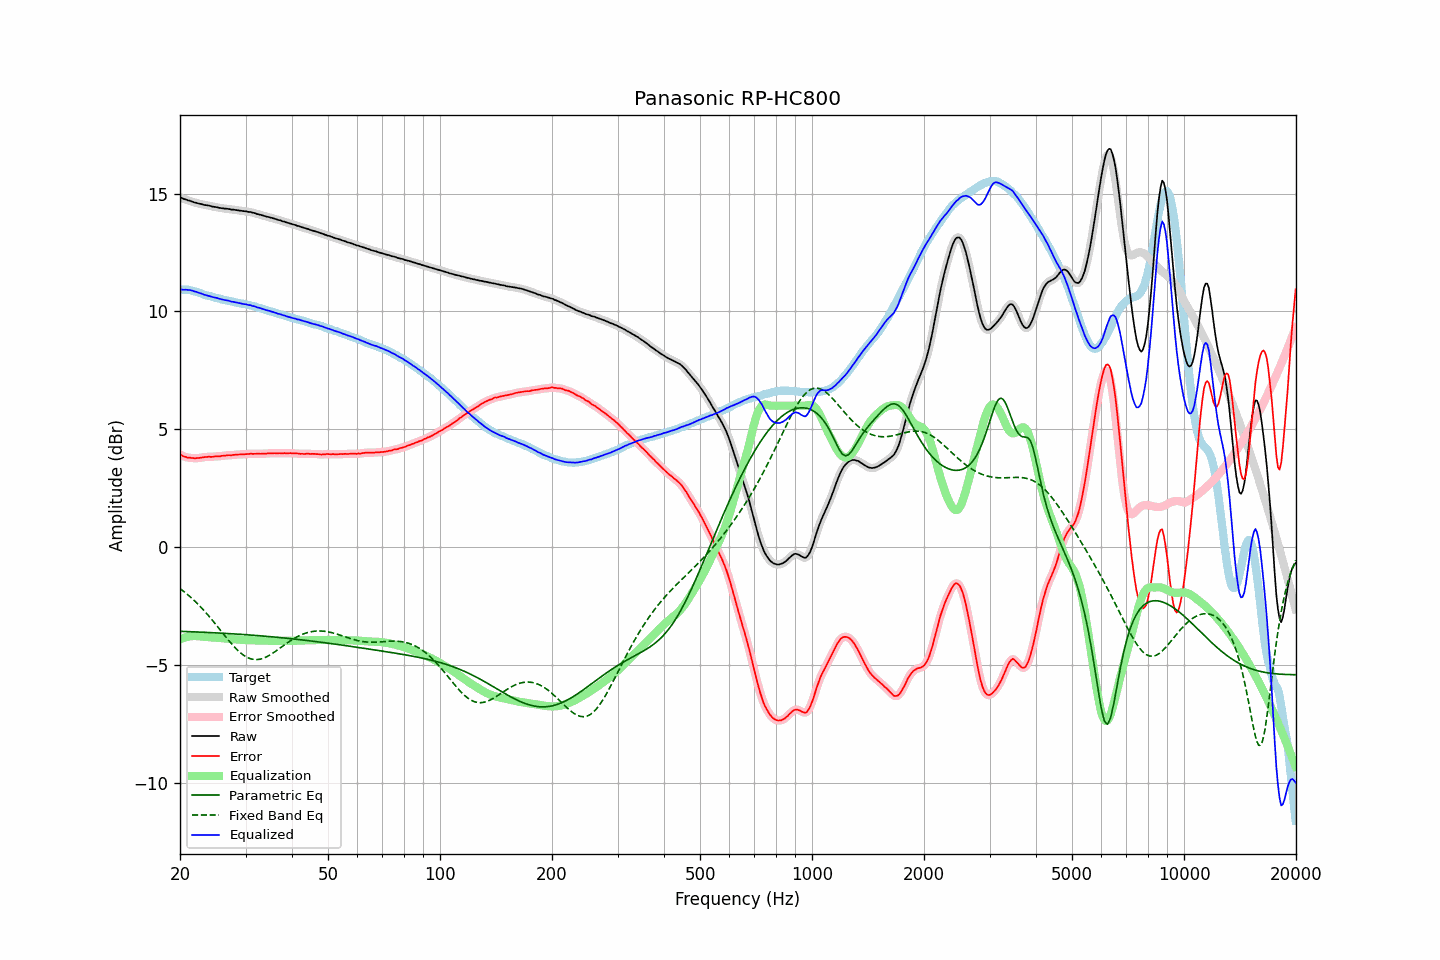

Source data for this figure (header and first rows):
frequency, raw, error, smoothed, error_smoothed, equalization, parametric_eq, fixed_band_eq, equalized_raw, equalized_smoothed, target
20.00, 14.84, 3.92, 14.84, 3.92, -3.92, -3.57, -1.76, 10.92, 10.93, 10.92
20.20, 14.82, 3.90, 14.81, 3.89, -3.89, -3.58, -1.81, 10.93, 10.93, 10.92
20.40, 14.78, 3.86, 14.78, 3.86, -3.86, -3.58, -1.86, 10.92, 10.92, 10.92
20.61, 14.76, 3.84, 14.76, 3.83, -3.84, -3.58, -1.92, 10.92, 10.92, 10.92
20.81, 14.74, 3.82, 14.74, 3.81, -3.82, -3.58, -1.97, 10.92, 10.92, 10.92
21.02, 14.71, 3.79, 14.72, 3.80, -3.80, -3.59, -2.03, 10.91, 10.91, 10.92
21.23, 14.70, 3.80, 14.69, 3.79, -3.79, -3.59, -2.09, 10.91, 10.90, 10.90
21.44, 14.67, 3.78, 14.67, 3.78, -3.78, -3.59, -2.15, 10.89, 10.89, 10.89
21.66, 14.65, 3.78, 14.65, 3.78, -3.77, -3.59, -2.21, 10.87, 10.87, 10.87
21.87, 14.62, 3.77, 14.62, 3.77, -3.77, -3.60, -2.28, 10.85, 10.85, 10.85
22.09, 14.61, 3.77, 14.61, 3.77, -3.78, -3.60, -2.34, 10.83, 10.83, 10.84
22.31, 14.59, 3.78, 14.59, 3.78, -3.78, -3.60, -2.41, 10.81, 10.81, 10.81
22.54, 14.57, 3.78, 14.57, 3.78, -3.79, -3.61, -2.48, 10.78, 10.79, 10.79
22.76, 14.56, 3.79, 14.55, 3.79, -3.79, -3.61, -2.55, 10.76, 10.76, 10.77
22.99, 14.54, 3.80, 14.54, 3.80, -3.80, -3.61, -2.62, 10.74, 10.74, 10.74
23.22, 14.52, 3.81, 14.52, 3.81, -3.81, -3.61, -2.70, 10.71, 10.71, 10.71
23.45, 14.51, 3.82, 14.51, 3.82, -3.82, -3.62, -2.77, 10.69, 10.69, 10.68
23.69, 14.50, 3.83, 14.50, 3.83, -3.82, -3.62, -2.85, 10.68, 10.68, 10.67
23.92, 14.49, 3.84, 14.49, 3.83, -3.83, -3.62, -2.93, 10.66, 10.66, 10.65
24.16, 14.47, 3.83, 14.47, 3.83, -3.83, -3.63, -3.01, 10.64, 10.64, 10.64
24.40, 14.45, 3.83, 14.45, 3.83, -3.84, -3.63, -3.09, 10.61, 10.62, 10.62
24.65, 14.44, 3.84, 14.44, 3.84, -3.84, -3.63, -3.18, 10.60, 10.60, 10.60
24.89, 14.43, 3.85, 14.43, 3.85, -3.84, -3.64, -3.26, 10.59, 10.58, 10.58
25.14, 14.42, 3.85, 14.42, 3.85, -3.85, -3.64, -3.34, 10.57, 10.57, 10.57
25.39, 14.40, 3.85, 14.40, 3.85, -3.85, -3.65, -3.43, 10.54, 10.55, 10.55
25.65, 14.39, 3.85, 14.39, 3.86, -3.86, -3.65, -3.51, 10.53, 10.53, 10.54
25.91, 14.38, 3.87, 14.38, 3.86, -3.87, -3.65, -3.60, 10.51, 10.51, 10.51
26.16, 14.37, 3.87, 14.37, 3.87, -3.87, -3.66, -3.69, 10.49, 10.49, 10.49
26.43, 14.36, 3.88, 14.36, 3.88, -3.88, -3.66, -3.77, 10.48, 10.48, 10.48
26.69, 14.36, 3.90, 14.36, 3.89, -3.89, -3.66, -3.85, 10.47, 10.47, 10.46
26.96, 14.35, 3.90, 14.35, 3.90, -3.89, -3.67, -3.94, 10.46, 10.45, 10.45
27.23, 14.34, 3.90, 14.34, 3.90, -3.90, -3.67, -4.02, 10.44, 10.44, 10.44
27.50, 14.32, 3.89, 14.33, 3.90, -3.91, -3.68, -4.10, 10.41, 10.42, 10.43
27.77, 14.32, 3.91, 14.32, 3.91, -3.91, -3.68, -4.17, 10.41, 10.41, 10.41
28.05, 14.31, 3.91, 14.31, 3.92, -3.92, -3.69, -4.25, 10.39, 10.39, 10.40
28.33, 14.30, 3.93, 14.30, 3.92, -3.92, -3.69, -4.32, 10.38, 10.38, 10.37
28.62, 14.29, 3.93, 14.29, 3.93, -3.92, -3.69, -4.39, 10.37, 10.37, 10.36
28.90, 14.28, 3.93, 14.28, 3.93, -3.93, -3.70, -4.45, 10.35, 10.35, 10.35
29.19, 14.27, 3.94, 14.27, 3.93, -3.93, -3.70, -4.51, 10.34, 10.33, 10.33
29.48, 14.26, 3.93, 14.26, 3.94, -3.94, -3.71, -4.56, 10.32, 10.32, 10.33
29.78, 14.25, 3.93, 14.25, 3.94, -3.94, -3.71, -4.61, 10.31, 10.31, 10.32
30.08, 14.25, 3.95, 14.24, 3.94, -3.95, -3.72, -4.65, 10.30, 10.30, 10.30
30.38, 14.23, 3.95, 14.23, 3.95, -3.95, -3.72, -4.69, 10.28, 10.29, 10.28
30.68, 14.22, 3.95, 14.22, 3.96, -3.95, -3.73, -4.72, 10.27, 10.27, 10.27
30.99, 14.22, 3.97, 14.21, 3.96, -3.95, -3.73, -4.74, 10.26, 10.25, 10.25
31.30, 14.19, 3.95, 14.20, 3.96, -3.96, -3.74, -4.76, 10.23, 10.24, 10.24
31.61, 14.18, 3.96, 14.18, 3.96, -3.96, -3.74, -4.77, 10.22, 10.22, 10.22
31.93, 14.16, 3.96, 14.15, 3.96, -3.96, -3.75, -4.77, 10.20, 10.19, 10.20
32.24, 14.13, 3.96, 14.14, 3.96, -3.96, -3.75, -4.77, 10.17, 10.18, 10.17
32.57, 14.12, 3.96, 14.12, 3.96, -3.96, -3.76, -4.77, 10.16, 10.16, 10.16
32.89, 14.10, 3.96, 14.10, 3.96, -3.96, -3.76, -4.75, 10.14, 10.14, 10.14
33.22, 14.08, 3.97, 14.08, 3.96, -3.96, -3.77, -4.73, 10.12, 10.12, 10.11
33.55, 14.06, 3.96, 14.06, 3.96, -3.97, -3.78, -4.71, 10.09, 10.09, 10.10
33.89, 14.04, 3.96, 14.04, 3.97, -3.97, -3.78, -4.68, 10.07, 10.07, 10.07
34.23, 14.02, 3.97, 14.02, 3.97, -3.97, -3.79, -4.65, 10.05, 10.05, 10.05
34.57, 14.01, 3.98, 14.01, 3.98, -3.97, -3.79, -4.61, 10.03, 10.03, 10.03
34.92, 13.99, 3.98, 13.99, 3.98, -3.98, -3.80, -4.58, 10.01, 10.01, 10.01
35.27, 13.97, 3.98, 13.97, 3.98, -3.98, -3.81, -4.53, 9.99, 9.99, 9.99
35.62, 13.95, 3.98, 13.95, 3.98, -3.98, -3.81, -4.49, 9.97, 9.97, 9.97
35.97, 13.93, 3.98, 13.93, 3.98, -3.98, -3.82, -4.44, 9.95, 9.95, 9.94
... 635 more rows
